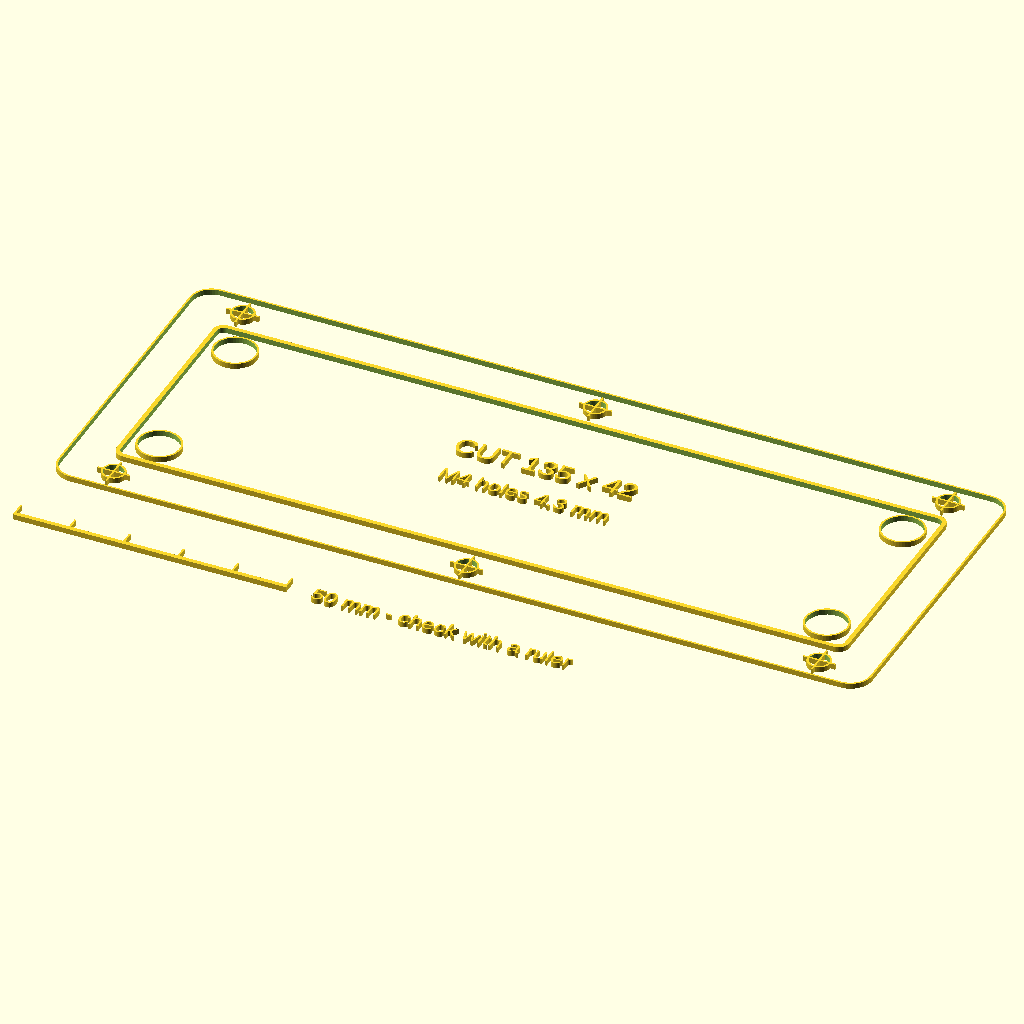
Cell 1 — every parameter at its default value.
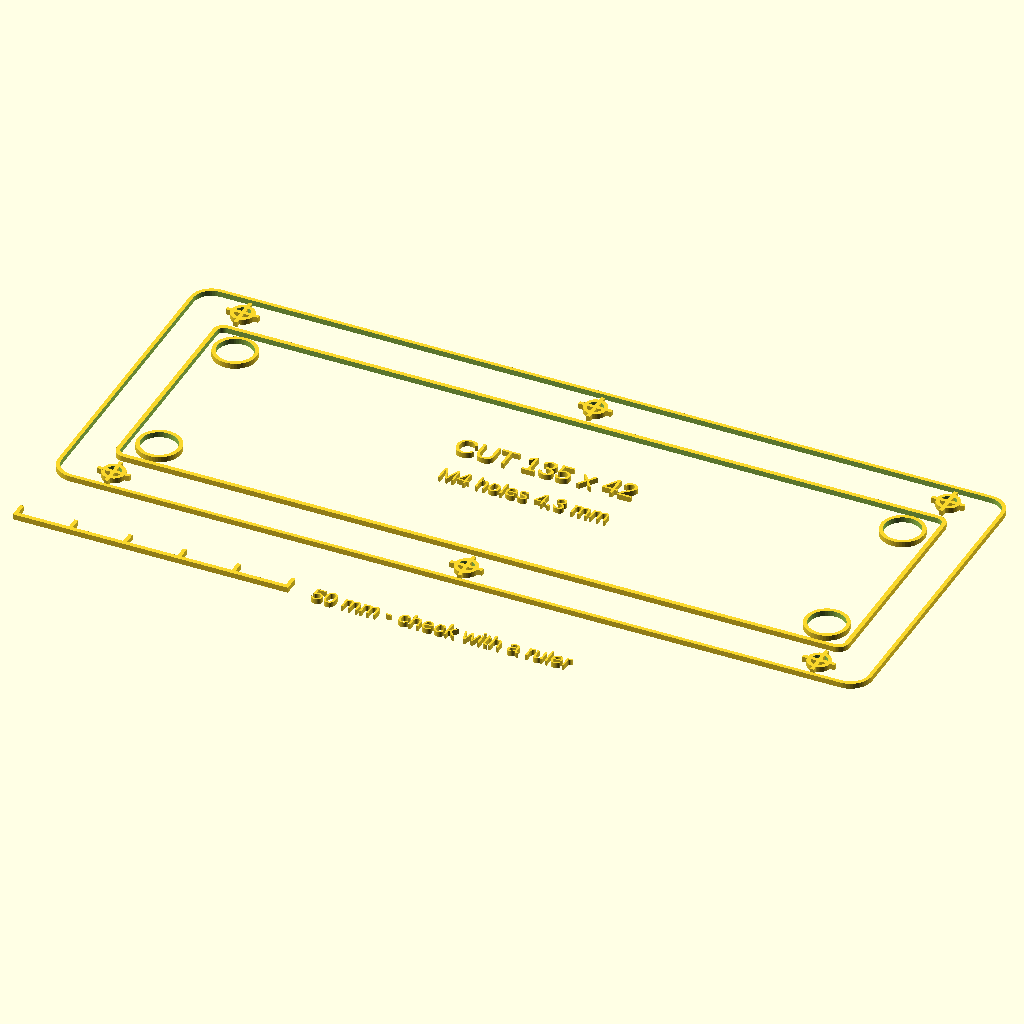
Cell 2 — lw set to 0.7, the other parameters unchanged.
All cells are drawn from the same view direction (rotation 55°, 0°, 25°, orthographic, colour scheme Cornfield), but the view is re-fitted for each cell, so position and scale can differ between cells as well as the parameter.
Source of the model, cad/wall_cutout_template.scad:
// 1:1 paper template for cutting the case wall. build.cmd exports it as SVG.
// Print at 100% / "actual size" and check the 50 mm scale bar with a ruler.
// Tape it on the OUTSIDE of the left wall, centred on the flat area.
include <parts.scad>

lw = 0.35;   // line width
module outline(s, r) { difference() { rrect(s, r); offset(delta = -lw) rrect(s, r); } }

// outer plate outline (dashed look not needed - thin line)
outline(panel, 4);
// wall cutout - thicker line: CUT ON THE INSIDE OF THIS LINE
translate([(panel[0] - wall_cutout[0]) / 2, (panel[1] - wall_cutout[1]) / 2])
    difference() { rrect(wall_cutout, 2); offset(delta = -0.8) rrect(wall_cutout, 2); }
// bolt holes: circle + crosshair
for (p = bolt_pts) translate(p) {
    difference() { circle(d = m4_hole); circle(d = m4_hole - 2 * lw); }
    square([6, lw], center = true);
    square([lw, 6], center = true);
}
// corner pilot holes for the cutout (drill these first, 8 mm)
for (sx = [0, 1]) for (sy = [0, 1])
    translate([(panel[0] - wall_cutout[0]) / 2 + 6 + sx * (wall_cutout[0] - 12),
               (panel[1] - wall_cutout[1]) / 2 + 6 + sy * (wall_cutout[1] - 12)])
        difference() { circle(d = 8); circle(d = 8 - 2 * lw); }
translate([panel[0] / 2, panel[1] / 2 + 4]) text("CUT 135 x 42", size = 4, halign = "center");
translate([panel[0] / 2, panel[1] / 2 - 4]) text("M4 holes 4.3 mm", size = 3, halign = "center");
// scale bar
translate([0, -14]) {
    square([50, 0.8]);
    for (x = [0, 10, 20, 30, 40, 50]) translate([x, 0]) square([lw, 3]);
    translate([55, -1]) text("50 mm - check with a ruler", size = 3);
}
Parameter table extracted from the source (name, type, default, range or options):
lw: number, default 0.35
